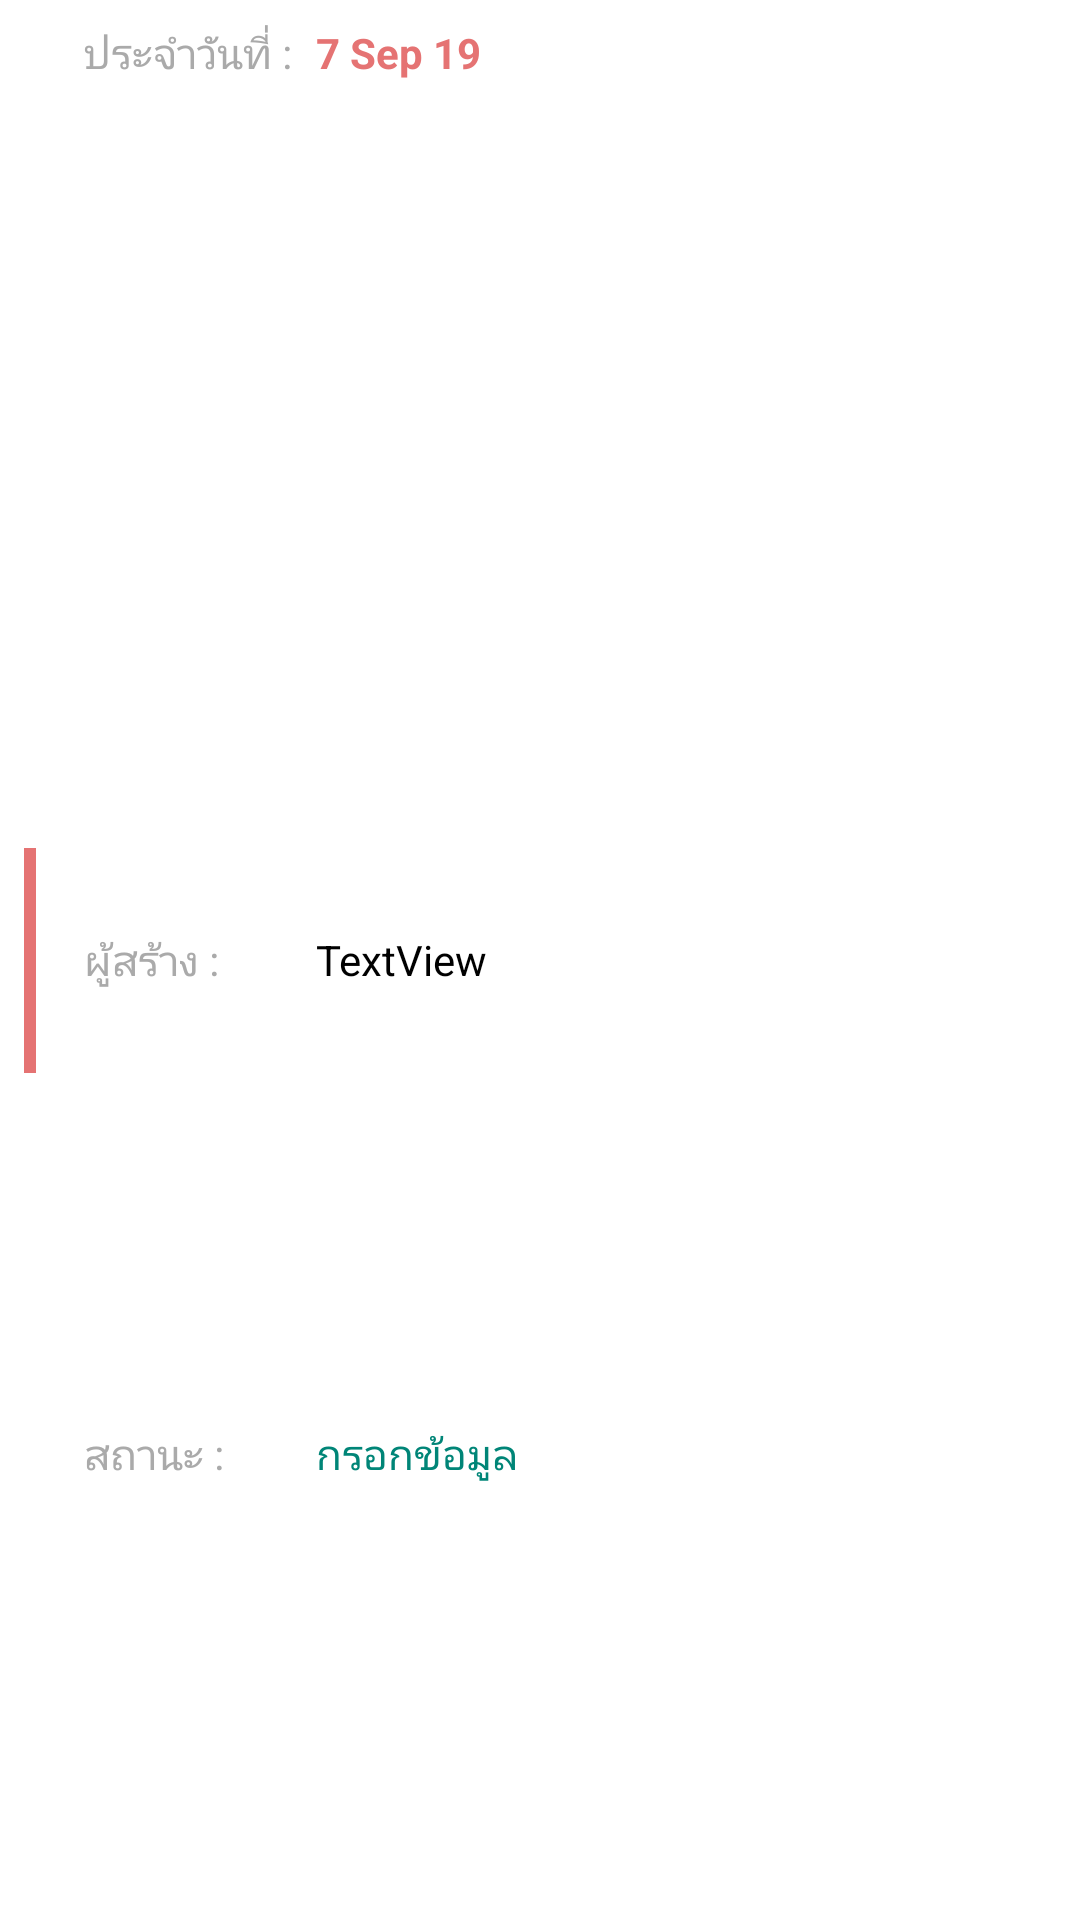

Android layout source for this screen:
<!-- AndroidManifest.xml: application theme AppTheme -->
<!-- res/layout/item.xml -->
<?xml version="1.0" encoding="utf-8"?>
<android.support.constraint.ConstraintLayout xmlns:android="http://schemas.android.com/apk/res/android"
    xmlns:app="http://schemas.android.com/apk/res-auto"
    xmlns:tools="http://schemas.android.com/tools"
    android:id="@+id/LayoutViewer"
    android:layout_width="match_parent"
    android:layout_height="wrap_content"
    android:background="@android:color/white">

    <ImageView
        android:id="@+id/imageView"
        android:layout_width="36dp"
        android:layout_height="48dp"
        android:layout_marginEnd="16dp"
        android:layout_marginRight="16dp"
        app:layout_constraintBottom_toBottomOf="parent"
        app:layout_constraintEnd_toEndOf="parent"
        app:layout_constraintTop_toTopOf="parent"
        app:srcCompat="@drawable/ic_dehaze" />

    <View
        android:id="@+id/view2"
        android:layout_width="4dp"
        android:layout_height="75dp"
        android:layout_marginStart="8dp"
        android:layout_marginLeft="8dp"
        android:background="@color/color_date"
        app:layout_constraintBottom_toBottomOf="parent"
        app:layout_constraintStart_toStartOf="parent"
        app:layout_constraintTop_toTopOf="parent" />

    <TextView
        android:id="@+id/textView10"
        android:layout_width="wrap_content"
        android:layout_height="wrap_content"
        android:text="กรอกข้อมูล"
        android:textColor="@color/colorPrimary"
        app:layout_constraintBaseline_toBaselineOf="@+id/textView9"
        app:layout_constraintStart_toStartOf="@+id/txtCreate" />

    <TextView
        android:id="@+id/txtDate"
        android:layout_width="wrap_content"
        android:layout_height="wrap_content"
        android:layout_marginStart="8dp"
        android:layout_marginLeft="8dp"
        android:layout_marginEnd="204dp"
        android:layout_marginRight="204dp"
        android:text="7 Sep 19"
        android:textColor="@color/color_date"
        android:textStyle="bold"
        app:layout_constraintBaseline_toBaselineOf="@+id/textView2"
        app:layout_constraintEnd_toEndOf="parent"
        app:layout_constraintHorizontal_bias="0.0"
        app:layout_constraintStart_toEndOf="@+id/textView2" />

    <TextView
        android:id="@+id/txtCreate"
        android:layout_width="wrap_content"
        android:layout_height="wrap_content"
        android:text="TextView"
        android:textColor="@android:color/black"
        app:layout_constraintBaseline_toBaselineOf="@+id/textView8"
        app:layout_constraintStart_toStartOf="@+id/txtDate" />

    <TextView
        android:id="@+id/textView2"
        android:layout_width="wrap_content"
        android:layout_height="wrap_content"
        android:layout_marginStart="16dp"
        android:layout_marginLeft="16dp"
        android:layout_marginTop="8dp"
        android:text="ประจำวันที่ :"
        android:textColor="@android:color/darker_gray"
        app:layout_constraintStart_toEndOf="@+id/view2"
        app:layout_constraintTop_toTopOf="parent" />

    <TextView
        android:id="@+id/textView8"
        android:layout_width="wrap_content"
        android:layout_height="wrap_content"
        android:layout_marginTop="8dp"
        android:layout_marginBottom="8dp"
        android:text="ผู้สร้าง :"
        android:textColor="@android:color/darker_gray"
        app:layout_constraintBottom_toBottomOf="parent"
        app:layout_constraintStart_toStartOf="@+id/textView2"
        app:layout_constraintTop_toTopOf="parent" />

    <TextView
        android:id="@+id/textView9"
        android:layout_width="wrap_content"
        android:layout_height="20dp"
        android:layout_marginTop="8dp"
        android:layout_marginBottom="8dp"
        android:text="สถานะ : "
        android:textColor="@android:color/darker_gray"
        app:layout_constraintBottom_toBottomOf="parent"
        app:layout_constraintStart_toStartOf="@+id/textView8"
        app:layout_constraintTop_toBottomOf="@+id/textView8" />

</android.support.constraint.ConstraintLayout>
<!-- resources referenced by this layout -->
<resources>
  <color name="colorPrimary">#008577</color>
  <color name="color_date">#E57373</color>
  <style name="AppTheme" parent="Theme.AppCompat.Light.DarkActionBar">
          
          <item name="android:windowNoTitle">true</item>
          <item name="colorPrimary">@color/colorPrimary</item>
          <item name="colorPrimaryDark">@color/colorPrimaryDark</item>
          <item name="colorAccent">@color/colorAccent</item>
      </style>
  <color name="colorPrimaryDark">#00574B</color>
  <color name="colorAccent">#D81B60</color>
</resources>
